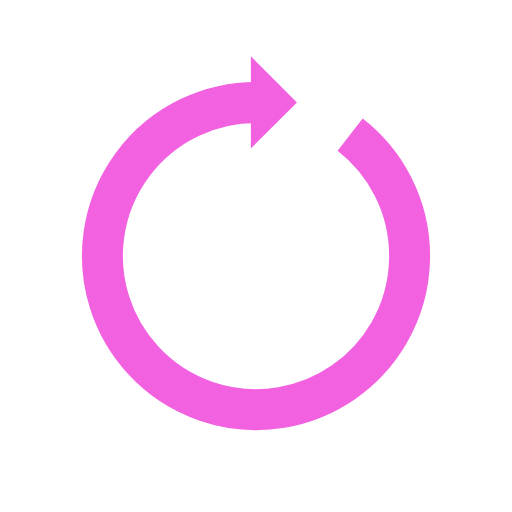
t = 0.00 s
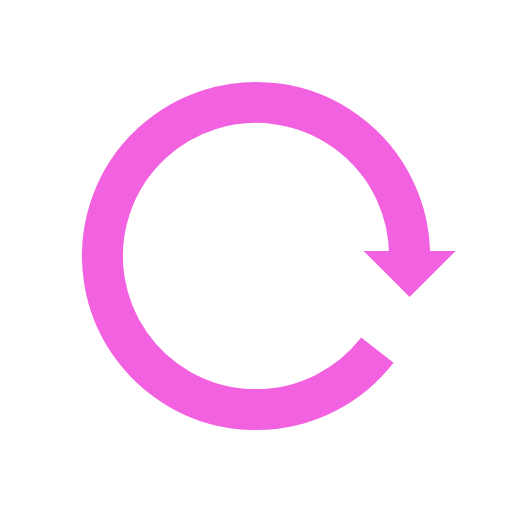
t = 0.25 s
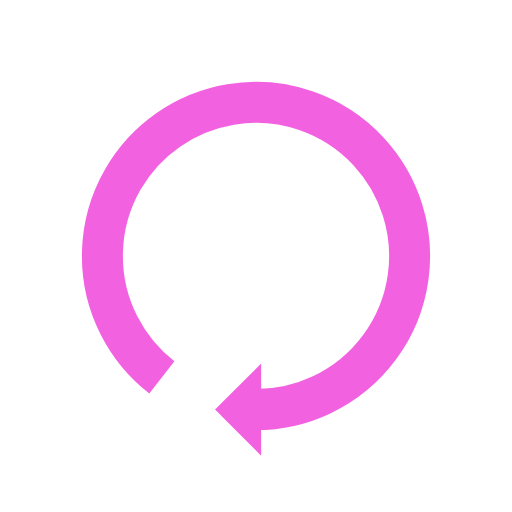
t = 0.50 s
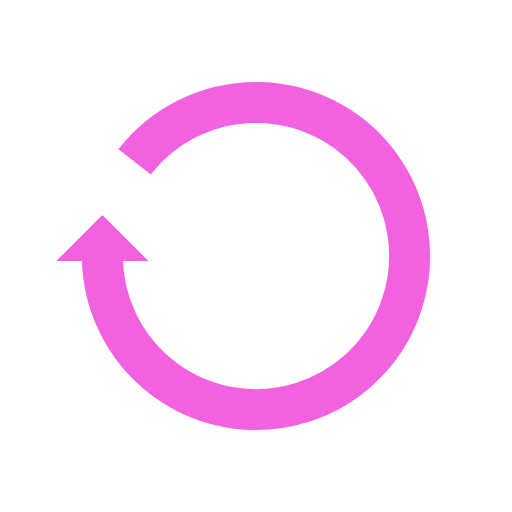
t = 0.75 s

The animated SVG that drew these frames (rendered in a browser with its animation timeline set to each time). Animation: 1 SMIL element (animateTransform=1); one cycle of 1.00 s, repeats indefinitely.

<?xml version="1.0" encoding="utf-8"?>
<svg xmlns="http://www.w3.org/2000/svg" xmlns:xlink="http://www.w3.org/1999/xlink" style="margin: auto; background: rgb(255, 255, 255); display: block; shape-rendering: auto;" width="215px" height="215px" viewBox="0 0 100 100" preserveAspectRatio="xMidYMid">
<g>
  <path d="M50 20A30 30 0 1 0 68.38721160958929 26.29534962872929" fill="none" stroke="#f261e0" stroke-width="8"></path>
  <path d="M49 11L49 29L58 20L49 11" fill="#f261e0"></path>
  <animateTransform attributeName="transform" type="rotate" repeatCount="indefinite" dur="1s" values="0 50 50;360 50 50" keyTimes="0;1"></animateTransform>
</g>
<!-- [ldio] generated by https://loading.io/ --></svg>